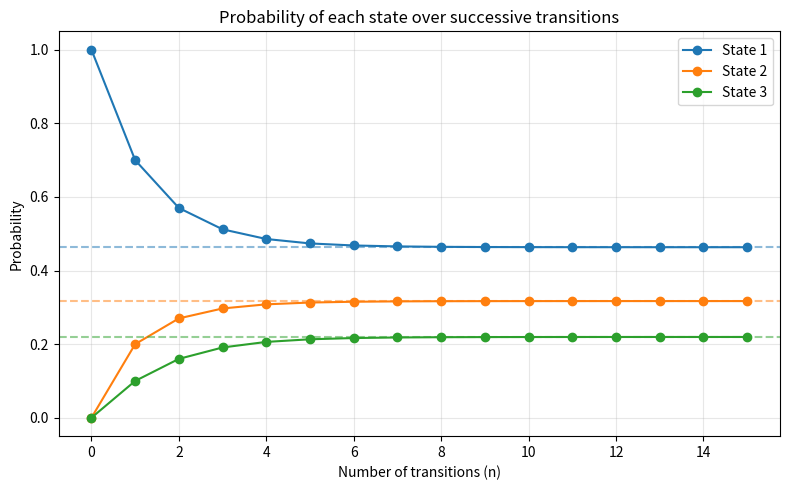

Generate this figure with matplotlib:
# Q4: Plot the probability of each state over successive transitions
import numpy as np
import matplotlib.pyplot as plt

P = np.array([
    [0.7, 0.2, 0.1],
    [0.3, 0.5, 0.2],
    [0.2, 0.3, 0.5]
])
pi0 = np.array([1.0, 0.0, 0.0])
steps = 15

assert P.shape == (3, 3) and np.allclose(P.sum(axis=1), 1), (
    "P must be a 3x3 stochastic matrix"
)

history = [pi0]
for _ in range(steps):
    history.append(history[-1] @ P)
history = np.array(history)

vals, vecs = np.linalg.eig(P.T)
k = np.argmin(np.abs(vals - 1))
steady = np.real(vecs[:, k])
steady /= steady.sum()

print(f"{'Step':>4} {'P(S1)':>9} {'P(S2)':>9} {'P(S3)':>9}")
for n, row in enumerate(history):
    print(f"{n:>4} {row[0]:9.4f} {row[1]:9.4f} {row[2]:9.4f}")
print("\nSteady state:", np.round(steady, 4))

colors = ["tab:blue", "tab:orange", "tab:green"]
plt.figure(figsize=(8, 5))
for i in range(3):
    plt.plot(range(steps + 1), history[:, i], marker="o",
             color=colors[i], label=f"State {i + 1}")
    plt.axhline(steady[i], color=colors[i], linestyle="--", alpha=0.5)
plt.title("Probability of each state over successive transitions")
plt.xlabel("Number of transitions (n)")
plt.ylabel("Probability")
plt.grid(True, alpha=0.3)
plt.legend()
plt.tight_layout()
plt.show()
